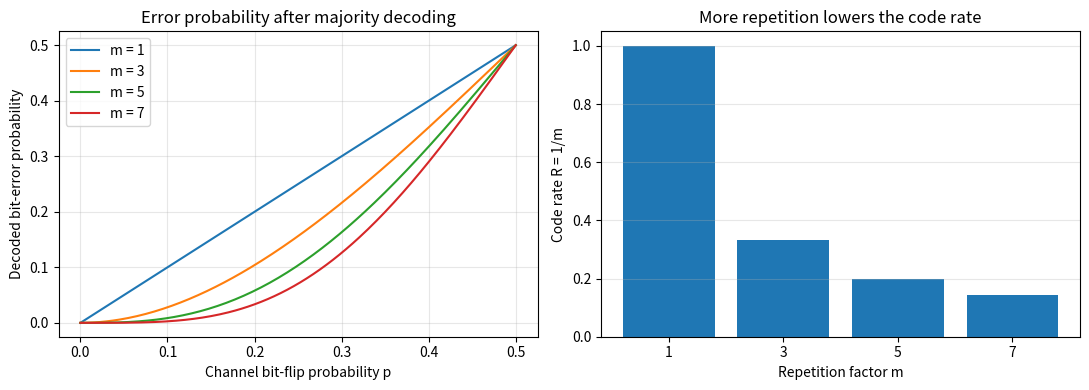

Write the Python code that produced this figure.
import math
import numpy as np
import matplotlib.pyplot as plt

def majority_error_probability(m, p):
    first_incorrect = (m + 1) // 2
    return sum(math.comb(m, i) * p**i * (1-p)**(m-i)
               for i in range(first_incorrect, m + 1))

p_values = np.linspace(0, 0.5, 201)
fig, axes = plt.subplots(1, 2, figsize=(11, 4))

for m in [1, 3, 5, 7]:
    error_values = [majority_error_probability(m, p) for p in p_values]
    axes[0].plot(p_values, error_values, label=f"m = {m}")
axes[0].set_title("Error probability after majority decoding")
axes[0].set_xlabel("Channel bit-flip probability p")
axes[0].set_ylabel("Decoded bit-error probability")
axes[0].legend()
axes[0].grid(True, alpha=0.3)

m_values = np.array([1, 3, 5, 7])
axes[1].bar(m_values.astype(str), 1 / m_values)
axes[1].set_title("More repetition lowers the code rate")
axes[1].set_xlabel("Repetition factor m")
axes[1].set_ylabel("Code rate R = 1/m")
axes[1].set_ylim(0, 1.05)
axes[1].grid(True, axis="y", alpha=0.3)

plt.tight_layout()
plt.show()


def repeat_encode(bits, m):
    encoded = []
    for bit in bits:
        encoded += [bit] * 0  # MODIFY HERE
    return encoded

result = repeat_encode([1, 0], 3)
expected = [1, 1, 1, 0, 0, 0]
if result == expected:
    print("Repetition encoder is correct.")
else:
    print("Not correct yet. Each bit must appear m times in the encoded list.")


def majority_decode(bits, m):
    decoded = []
    for start in range(0, len(bits), m):
        block = bits[start:start + m]
        if False:  # MODIFY HERE
            decoded.append(1)
        else:
            decoded.append(0)
    return decoded

result = majority_decode([0, 1, 1, 0, 0, 1], 3)
expected = [1, 0]
if result == expected:
    print("Majority decoder is correct.")
else:
    print("Not correct yet. Compare the number of ones with half the block length.")
